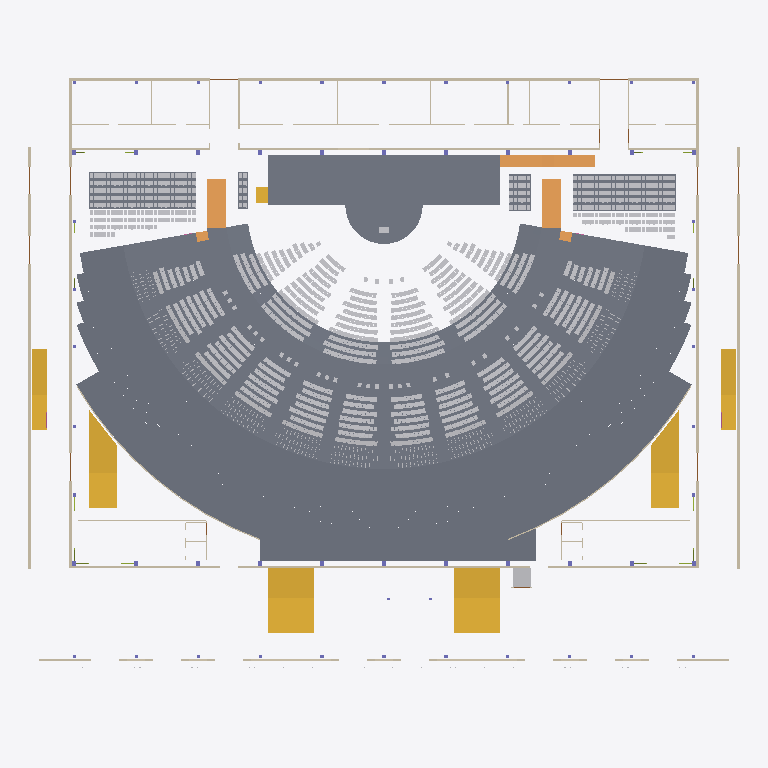
Plan cut of the same IFC building model at storey 'L01' (level 0.62 m, cut at 2.02 m), seen from above with north up, elements coloured by IFC class (only those large enough to see are counted): 48 slabs (grey), 38 walls (beige), 7 stairs (yellow), 5 ramps (orange), 2 other elements (light grey). Cut surfaces are drawn darker.
Extent 91.8 m × 79.5 m × 19.3 m (x, y, z). Storeys (3): L00 at 0.00 m; L01 at 0.62 m; L02 at 3.33 m. Elements (4950): 3443 IfcFurniture, 1077 IfcMember, 74 IfcSlab, 56 IfcColumn, 56 IfcFooting, 55 IfcWall, 50 IfcDoor, 49 IfcRailing, 25 IfcPipeSegment, 22 IfcBeam, 14 IfcCovering, 8 IfcAudioVisualAppliance.

HEADER;
FILE_DESCRIPTION(('ViewDefinition[DesignTransferView]'),'2;1');
FILE_NAME('/dev/null','2026-11-02T09:09:16+02:00',(''),(''),'IfcOpenShell 0.8.5','IfcOpenShell 0.8.5','Nobody');
FILE_SCHEMA(('IFC4'));
ENDSEC;
DATA;
#1=IFCPROJECT('3LRjRy2$TA5eEP3OA4aOU6',$,'3,000-Seat Church Auditorium - Option B (long-side stage) Coordination Concept','CONCEPT - UNVERIFIED - NOT FOR CONSTRUCTION | revision B03-44bc3ae457',$,$,$,(#10),#5);
#12=IFCSITE('1cHIlX0Yn5mATyIkWW$WNR',$,'Site (not surveyed)','Zimbabwe (site not yet identified)',$,$,$,$,$,$,$,$,$,$);
#13=IFCBUILDING('0h_YPvUhH5LuqeW06vVCJ$',$,'Church auditorium (concept)',$,$,$,$,$,$,$,$,$);
#16=IFCBUILDINGSTOREY('3nDFCR7HL4NAXfy5wDZ0Vv',$,'L00',$,$,#27,$,'Level 00 - datum +0.000 (ground: foyer, front of hall, choir, back-of-house)',$,0.0);
#28=IFCBUILDINGSTOREY('3gY_vg1yz5JxZiaEeVn7LO',$,'L01',$,$,#38,$,'Level 01 - datum +0.625 (cross aisle, rear rake, platform)',$,0.625);
#39=IFCBUILDINGSTOREY('1AA9LYY2nEcvVul5EsMP3y',$,'L02',$,$,#49,$,'Level 02 - datum +3.325 (rear passage, booth, high-level items)',$,3.325);
#14901=IFCSLAB('1whMFKyz56NPGH$1aYBZrd',$,'ARC-REAR-PASSAGE','20_ARC_Floors',$,#116770,#15150,$,.FLOOR.);
#2362=IFCSLAB('3_F58ZhmL608B3bTxijgbt',$,'ARC-PLATFORM','20_ARC_Floors',$,#118451,#2485,$,.FLOOR.);
#1987=IFCSLAB('13Mi$H1TT4vgmtTM4Cimsy',$,'ARC-CROSS-AISLE','20_ARC_Floors',$,#134701,#2326,$,.FLOOR.);
#13346=IFCSLAB('3DyazgOzD6xfOHy3yntY4F',$,'ARC-RAKE-R28','20_ARC_Floors',$,#129396,#13685,$,.FLOOR.);
#12996=IFCSLAB('3VSDlOd8r1B9FuTmwtUoPR',$,'ARC-RAKE-R27','20_ARC_Floors',$,#118781,#13335,$,.FLOOR.);
#13696=IFCSLAB('3jHt3WcxLCCf5gEUJCcyov',$,'ARC-RAKE-R29','20_ARC_Floors',$,#121301,#14017,$,.FLOOR.);
#12646=IFCSLAB('1sVCz7Nuj3XgjjJjQLTCB_',$,'ARC-RAKE-R26','20_ARC_Floors',$,#123646,#12985,$,.FLOOR.);
#14028=IFCSLAB('366$Ows45A0eAC8BUaXwxF',$,'ARC-RAKE-R30','20_ARC_Floors',$,#129811,#14331,$,.FLOOR.);
#12296=IFCSLAB('2Khlx_UnH3tQthO3i49AsK',$,'ARC-RAKE-R25','20_ARC_Floors',$,#125636,#12635,$,.FLOOR.);
#11946=IFCSLAB('0u$lRUoS9DQwWUZp5a6CDl',$,'ARC-RAKE-R24','20_ARC_Floors',$,#125296,#12285,$,.FLOOR.);
#14342=IFCSLAB('19qbePbynClQyma6wEm9W5',$,'ARC-RAKE-R31','20_ARC_Floors',$,#129461,#14627,$,.FLOOR.);
#11596=IFCSLAB('0ZNRxUnZf0Y9gJRl$5g7Om',$,'ARC-RAKE-R23','20_ARC_Floors',$,#127231,#11935,$,.FLOOR.);
#17973=IFCSLAB('0J$GVv5uzDuQkaMjpDJp6Y',$,'ARC-WC-BAND','20_ARC_Floors',$,#124976,#18300,$,.FLOOR.);
#11246=IFCSLAB('1IAm9DpkX9Fxf3ZjYsuDtx',$,'ARC-RAKE-R22','20_ARC_Floors',$,#129221,#11585,$,.FLOOR.);
#10896=IFCSLAB('0KVb8qduT0FBV$cXApfsTE',$,'ARC-RAKE-R21','20_ARC_Floors',$,#121516,#11235,$,.FLOOR.);
#10546=IFCSLAB('0h5U273q9Elxp6CAVxHDXs',$,'ARC-RAKE-R20','20_ARC_Floors',$,#121151,#10885,$,.FLOOR.);
#9846=IFCSLAB('1qfEzlWYD6ZueEhbeHDeMX',$,'ARC-RAKE-R18','20_ARC_Floors',$,#125091,#10185,$,.FLOOR.);
#15929=IFCSTAIR('1bUeMTIr95mQdLwPWhV959',$,'ARC-STAIR-FOYER-E','20_ARC_Circulation',$,#131336,#16052,$,.STRAIGHT_RUN_STAIR.);
#16069=IFCSTAIR('1Tc1V3L2930uEaIneVW48$',$,'ARC-STAIR-FOYER-W','20_ARC_Circulation',$,#133236,#16192,$,.STRAIGHT_RUN_STAIR.);
#10196=IFCSLAB('0DzlHCuIL5jepzh0IrL6zb',$,'ARC-RAKE-R19','20_ARC_Floors',$,#123126,#10535,$,.FLOOR.);
#9496=IFCSLAB('141GvaqzD8MBr96gUvM_vk',$,'ARC-RAKE-R17','20_ARC_Floors',$,#127076,#9835,$,.FLOOR.);
#9146=IFCSLAB('07fp_I_VXBXwGjbnNQ0jvS',$,'ARC-RAKE-R16','20_ARC_Floors',$,#120576,#9485,$,.FLOOR.);
#8796=IFCSLAB('1Tly1s4ZH5LOf4eLe3nfMA',$,'ARC-RAKE-R15','20_ARC_Floors',$,#119016,#9135,$,.FLOOR.);
#8446=IFCSLAB('331uP1qwXBvuV6mWk4HIkb',$,'ARC-RAKE-R14','20_ARC_Floors',$,#120951,#8785,$,.FLOOR.);
#14809=IFCSLAB('0_aQe6H5X33v0_AdPO7oVl',$,'ARC-REAR-LANDING','20_ARC_Floors',$,#115295,#14890,$,.LANDING.);
#8096=IFCSLAB('00QMkUwXv438IWUTi5$VgO',$,'ARC-RAKE-R13','20_ARC_Floors',$,#122931,#8435,$,.FLOOR.);
#15789=IFCSTAIR('0BYxC6FUr8qxlEOiq09IpP',$,'ARC-STAIR-CORNER-W','20_ARC_Circulation',$,#132196,#15912,$,.STRAIGHT_RUN_STAIR.);
#15649=IFCSTAIR('2XmpXVi8r1SvmVp9PauG9h',$,'ARC-STAIR-CORNER-E','20_ARC_Circulation',$,#130346,#15772,$,.STRAIGHT_RUN_STAIR.);
#7395=IFCSLAB('2lDQCJgRbCYvPFZXzWf1TW',$,'ARC-RAKE-F12','20_ARC_Floors',$,#136076,#7734,$,.FLOOR.);
#7044=IFCSLAB('22AhO2U8T0FxogS6GrYSAZ',$,'ARC-RAKE-F11','20_ARC_Floors',$,#130231,#7383,$,.FLOOR.);
#6693=IFCSLAB('1OzMU2v$5DrvxKtrGknwKu',$,'ARC-RAKE-F10','20_ARC_Floors',$,#130556,#7032,$,.FLOOR.);
#20933=IFCWALL('27pnhiJZz7jOMTwsDPjzrV',$,'ENV-WALL-EXT-N','10_ENV_Envelope',$,#132276,#20972,$,.SOLIDWALL.);
#15369=IFCSTAIR('3F5yFegl1AZPi1En_HD$p8',$,'ARC-STAIR-AMB-E','20_ARC_Circulation',$,#135481,#15492,$,.STRAIGHT_RUN_STAIR.);
#15509=IFCSTAIR('0B8JsL37L7FxhZpF6_c5FI',$,'ARC-STAIR-AMB-W','20_ARC_Circulation',$,#131136,#15632,$,.STRAIGHT_RUN_STAIR.);
#21605=IFCWALL('2BaJRY0y9B0Bjt4FpLkgDq',$,'ENV-WALL-HALL-S','20_ARC_Walls',$,#134546,#21734,$,.SOLIDWALL.);
#21329=IFCWALL('1dN8_mgXv6kOFv3osk0_J8',$,'ENV-WALL-HALL-N','20_ARC_Walls',$,#134291,#21584,$,.SOLIDWALL.);
#14766=IFCRAMP('19A7SxNSr2bPJNIbWlGJDB',$,'ARC-RAMP-PLATFORM-E','20_ARC_Circulation',$,#132281,#14793,$,.STRAIGHT_RUN_RAMP.);
#20803=IFCWALL('0afNmJSGj1o8Ugxqsh4hKN',$,'ENV-WALL-AMB-W','10_ENV_Envelope',$,#133056,#20842,$,.SOLIDWALL.);
#20743=IFCWALL('3u0ggLFZ15CRNIrXJre2Ad',$,'ENV-WALL-AMB-E','10_ENV_Envelope',$,#134521,#20782,$,.SOLIDWALL.);
#21251=IFCWALL('1qJI66GuvCr8BA3T$uvJfN',$,'ENV-WALL-HALL-E','10_ENV_Envelope',$,#131726,#21308,$,.SOLIDWALL.);
#21755=IFCWALL('0bmi$hdO10aw7uf9ziIbVl',$,'ENV-WALL-HALL-W','10_ENV_Envelope',$,#134326,#21812,$,.SOLIDWALL.);
#20993=IFCWALL('3z1oJQ$L5BDxuhKASGifnm',$,'ENV-WALL-EXT-S','10_ENV_Envelope',$,#135561,#21230,$,.SOLIDWALL.);
#14702=IFCRAMP('0pbkwVGVrB_OqgMdIAzLMV',$,'ARC-RAMP-CROSS-E','20_ARC_Circulation',$,#131381,#14717,$,.STRAIGHT_RUN_RAMP.);
#14734=IFCRAMP('1Rj85VuQn4QBMoCSovvwxi',$,'ARC-RAMP-CROSS-W','20_ARC_Circulation',$,#130956,#14749,$,.STRAIGHT_RUN_RAMP.);
#1831=IFCSLAB('0hps2nMpH0Ne8R2ohwateD',$,'ARC-CHOIR-RISER-W-R04A','20_ARC_Floors',$,#131011,#1846,$,.FLOOR.);
#17051=IFCWALL('21sLZIyor2iBR3tGP_yeRf',$,'ARC-WALL-BOH-CORRIDOR','20_ARC_Walls',$,#130461,#17186,$,.PARTITIONING.);
#1727=IFCSLAB('1UNK0fIur8FeKnVZ8lubWl',$,'ARC-CHOIR-RISER-W-R02A','20_ARC_Floors',$,#134211,#1742,$,.FLOOR.);
#1389=IFCSLAB('10niMJ0sL5Eh4gl4rmsSsw',$,'ARC-CHOIR-RISER-E-R01B','20_ARC_Floors',$,#119861,#1404,$,.FLOOR.);
#1493=IFCSLAB('1DiYY$qs9AmggDhVd7RDqX',$,'ARC-CHOIR-RISER-E-R03B','20_ARC_Floors',$,#134151,#1508,$,.FLOOR.);
#1883=IFCSLAB('0NIB6$Sdv5GgyPPOmd1hID',$,'ARC-CHOIR-RISER-W-R05A','20_ARC_Floors',$,#135926,#1898,$,.FLOOR.);
#7746=IFCSLAB('2Zvet0$an2guBXY$AxG8VD',$,'ARC-RAKE-F12T','20_ARC_Floors',$,#135741,#8085,$,.FLOOR.);
#1545=IFCSLAB('00dUUqTSf1YR13HwDps0u_',$,'ARC-CHOIR-RISER-E-R04B','20_ARC_Floors',$,#132846,#1560,$,.FLOOR.);
#2337=IFCTRANSPORTELEMENT('3nXQRjB3n2leIL5dSR56fX',$,'ARC-LIFT','20_ARC_Circulation',$,#133756,#2352,$,.ELEVATOR.);
#1675=IFCSLAB('1lIFL0IA12QQ$hyvAbksYS',$,'ARC-CHOIR-RISER-W-R01A','20_ARC_Floors',$,#125826,#1690,$,.FLOOR.);
#1779=IFCSLAB('0lVHY$Qq9FIw3CqRqbanUh',$,'ARC-CHOIR-RISER-W-R03A','20_ARC_Floors',$,#132926,#1794,$,.FLOOR.);
#1441=IFCSLAB('2U_jMy$fjDwwNCJLgSYIzr',$,'ARC-CHOIR-RISER-E-R02B','20_ARC_Floors',$,#136116,#1456,$,.FLOOR.);
#1597=IFCSLAB('3xpdVAMMTBH92DkqpDXeeA',$,'ARC-CHOIR-RISER-E-R05B','20_ARC_Floors',$,#132976,#1612,$,.FLOOR.);
#20863=IFCWALL('05rUQ9K$z78OjNzags6dIK',$,'ENV-WALL-BOH-E','10_ENV_Envelope',$,#130156,#20878,$,.SOLIDWALL.);
#20898=IFCWALL('3s3HT5srz59hv4VTG3cEAt',$,'ENV-WALL-BOH-W','10_ENV_Envelope',$,#134006,#20913,$,.SOLIDWALL.);
#16209=IFCSTAIR('3y_gGPcIPCIfQpQJecyU_Y',$,'ARC-STAIR-PLATFORM-W','20_ARC_Circulation',$,#132406,#16248,$,.STRAIGHT_RUN_STAIR.);
#17551=IFCWALL('0cmPj_csvFyPVpPHcPuamV',$,'ARC-WALL-WC-E-N','20_ARC_Walls',$,#135416,#17566,$,.PARTITIONING.);
#17633=IFCWALL('1mBZLSjJPDjusHlnYCR$M3',$,'ARC-WALL-WC-W-N','20_ARC_Walls',$,#135616,#17648,$,.PARTITIONING.);
#14638=IFCRAMP('0fbCWZCwL2qQAKPuRyXJiU',$,'ARC-RAMP-BAND-E','20_ARC_Circulation',$,#130566,#14653,$,.STRAIGHT_RUN_RAMP.);
#14670=IFCRAMP('0Ig3A_mhf0gAs5UNqUmGO7',$,'ARC-RAMP-BAND-W','20_ARC_Circulation',$,#134861,#14685,$,.STRAIGHT_RUN_RAMP.);
#17350=IFCWALL('0SVIFyHm55hBYT579kTZa5',$,'ARC-WALL-BOH-EXIT-W2','20_ARC_Walls',$,#131366,#17377,$,.PARTITIONING.);
#1363=IFCSLAB('2WNyHxiVL4BAr3ddd2xERv',$,'ARC-CHOIR-RISER-E-R01A','20_ARC_Floors',$,#127501,#1378,$,.FLOOR.);
#1467=IFCSLAB('2PtbCVKM5CGPurf20ptMR5',$,'ARC-CHOIR-RISER-E-R03A','20_ARC_Floors',$,#131706,#1482,$,.FLOOR.);
#16981=IFCWALL('2ZGyoVfP99CedXLhMdMDW_',$,'ARC-WALL-BOH-05-E','20_ARC_Walls',$,#133881,#16996,$,.PARTITIONING.);
#1519=IFCSLAB('2dF$l1benE9wHfab77YjFT',$,'ARC-CHOIR-RISER-E-R04A','20_ARC_Floors',$,#130446,#1534,$,.FLOOR.);
#1415=IFCSLAB('3kXWjTpiLDMhlVsuc_fEQH',$,'ARC-CHOIR-RISER-E-R02A','20_ARC_Floors',$,#133636,#1430,$,.FLOOR.);
#1571=IFCSLAB('1jXAfu6iXEphmJgmuXn5I7',$,'ARC-CHOIR-RISER-E-R05A','20_ARC_Floors',$,#130571,#1586,$,.FLOOR.);
#2496=IFCFURNITURE('2GOC18VNT6CBDYDZwSyVEa',$,'ARC-PULPIT','20_ARC_Furniture','Pulpit',#128766,#2511,$,.USERDEFINED.);
#17206=IFCWALL('3GnrPHMvnCffbP5MaikPdS',$,'ARC-WALL-BOH-EXIT-E1','20_ARC_Walls',$,#136101,#17233,$,.PARTITIONING.);
#17254=IFCWALL('3fZDv9TGbFIOCGYua8btkH',$,'ARC-WALL-BOH-EXIT-E2','20_ARC_Walls',$,#133971,#17281,$,.PARTITIONING.);
#17302=IFCWALL('0H8ZrlaUX2aen19hBTewcX',$,'ARC-WALL-BOH-EXIT-W1','20_ARC_Walls',$,#135041,#17329,$,.PARTITIONING.);
#1857=IFCSLAB('23l_3kYlbBDAtzbzfwv$P2',$,'ARC-CHOIR-RISER-W-R04B','20_ARC_Floors',$,#133431,#1872,$,.FLOOR.);
#1753=IFCSLAB('0bRIjPem95uuC7k60Zsfjd',$,'ARC-CHOIR-RISER-W-R02B','20_ARC_Floors',$,#130521,#1768,$,.FLOOR.);
#16876=IFCWALL('1zeLK1x3LFivWuYAcLBMy6',$,'ARC-WALL-BOH-01-E','20_ARC_Walls',$,#135001,#16891,$,.PARTITIONING.);
#16911=IFCWALL('0d7y_Tn2v2mxdbXROuxtoL',$,'ARC-WALL-BOH-03-E','20_ARC_Walls',$,#132716,#16926,$,.PARTITIONING.);
#16946=IFCWALL('2vfhkh6UL7_fUnno6j5VPo',$,'ARC-WALL-BOH-04-E','20_ARC_Walls',$,#130966,#16961,$,.PARTITIONING.);
#17016=IFCWALL('20rUpKTjbDQfi3SJ1f9Iwg',$,'ARC-WALL-BOH-06-E','20_ARC_Walls',$,#132136,#17031,$,.PARTITIONING.);
#1909=IFCSLAB('0d5qBpidP4OwP6Z$CHQV7u',$,'ARC-CHOIR-RISER-W-R05B','20_ARC_Floors',$,#132146,#1924,$,.FLOOR.);
#16300=IFCWALL('0uP6jni_r2X96jqyTWq1Hg',$,'ARC-WALL-ARC-E-02','20_ARC_Walls',$,#134576,#16315,$,.PARTITIONING.);
#16606=IFCWALL('2m4E0Iwl1CnP_gY2B8L7Nw',$,'ARC-WALL-ARC-W-02','20_ARC_Walls',$,#136071,#16621,$,.PARTITIONING.);
#16264=IFCWALL('2JPBXdeUT2SP0P4fCvHP5E',$,'ARC-WALL-ARC-E-01','20_ARC_Walls',$,#134221,#16279,$,.PARTITIONING.);
#16408=IFCWALL('0g1jlWXWb6zwo6KOlgiqO8',$,'ARC-WALL-ARC-E-05','20_ARC_Walls',$,#130726,#16423,$,.PARTITIONING.);
#16570=IFCWALL('0hqAPV2TDErRuOsJ1xqc5C',$,'ARC-WALL-ARC-W-01','20_ARC_Walls',$,#131521,#16585,$,.PARTITIONING.);
#16714=IFCWALL('3AzCrPgUP8dBrvfc6flyk3',$,'ARC-WALL-ARC-W-05','20_ARC_Walls',$,#132451,#16729,$,.PARTITIONING.);
#1701=IFCSLAB('0FdqDLeDr1ePJtq0zlA$Jh',$,'ARC-CHOIR-RISER-W-R01B','20_ARC_Floors',$,#121086,#1716,$,.FLOOR.);
#1805=IFCSLAB('2PoX1xCXjCExSvlGHTWa3D',$,'ARC-CHOIR-RISER-W-R03B','20_ARC_Floors',$,#134756,#1820,$,.FLOOR.);
#16336=IFCWALL('1HNFnFzA15xOpRlAIGlpYr',$,'ARC-WALL-ARC-E-03','20_ARC_Walls',$,#131451,#16351,$,.PARTITIONING.);
#16534=IFCWALL('2PFcJT3r1DMw8XkXqyZClb',$,'ARC-WALL-ARC-E-08','20_ARC_Walls',$,#132651,#16549,$,.PARTITIONING.);
#16642=IFCWALL('0S4EgNoP11wwvJM0V4VPPF',$,'ARC-WALL-ARC-W-03','20_ARC_Walls',$,#134936,#16657,$,.PARTITIONING.);
#16480=IFCWALL('1Bfo$Atev0CugvNhZEL8el',$,'ARC-WALL-ARC-E-07','20_ARC_Walls',$,#134401,#16513,$,.PARTITIONING.);
#16840=IFCWALL('2GmeLcxyL3ZPtAZgGmzOC0',$,'ARC-WALL-ARC-W-08','20_ARC_Walls',$,#136156,#16855,$,.PARTITIONING.);
#16786=IFCWALL('1uy7O8j3b6nRVwiNz8EkFV',$,'ARC-WALL-ARC-W-07','20_ARC_Walls',$,#131691,#16819,$,.PARTITIONING.);
#16372=IFCWALL('3zmET8nx194ffxsR6q_jH2',$,'ARC-WALL-ARC-E-04','20_ARC_Walls',$,#131796,#16387,$,.PARTITIONING.);
#16444=IFCWALL('1bMEJxcPf94Q1FueOdXxxn',$,'ARC-WALL-ARC-E-06','20_ARC_Walls',$,#134061,#16459,$,.PARTITIONING.);
#16678=IFCWALL('3VsngC47j67BjZJj8YMLvT',$,'ARC-WALL-ARC-W-04','20_ARC_Walls',$,#135266,#16693,$,.PARTITIONING.);
#16750=IFCWALL('3F0VQNU7v8MBlqNUiK103V',$,'ARC-WALL-ARC-W-06','20_ARC_Walls',$,#131341,#16765,$,.PARTITIONING.);
ENDSEC;
